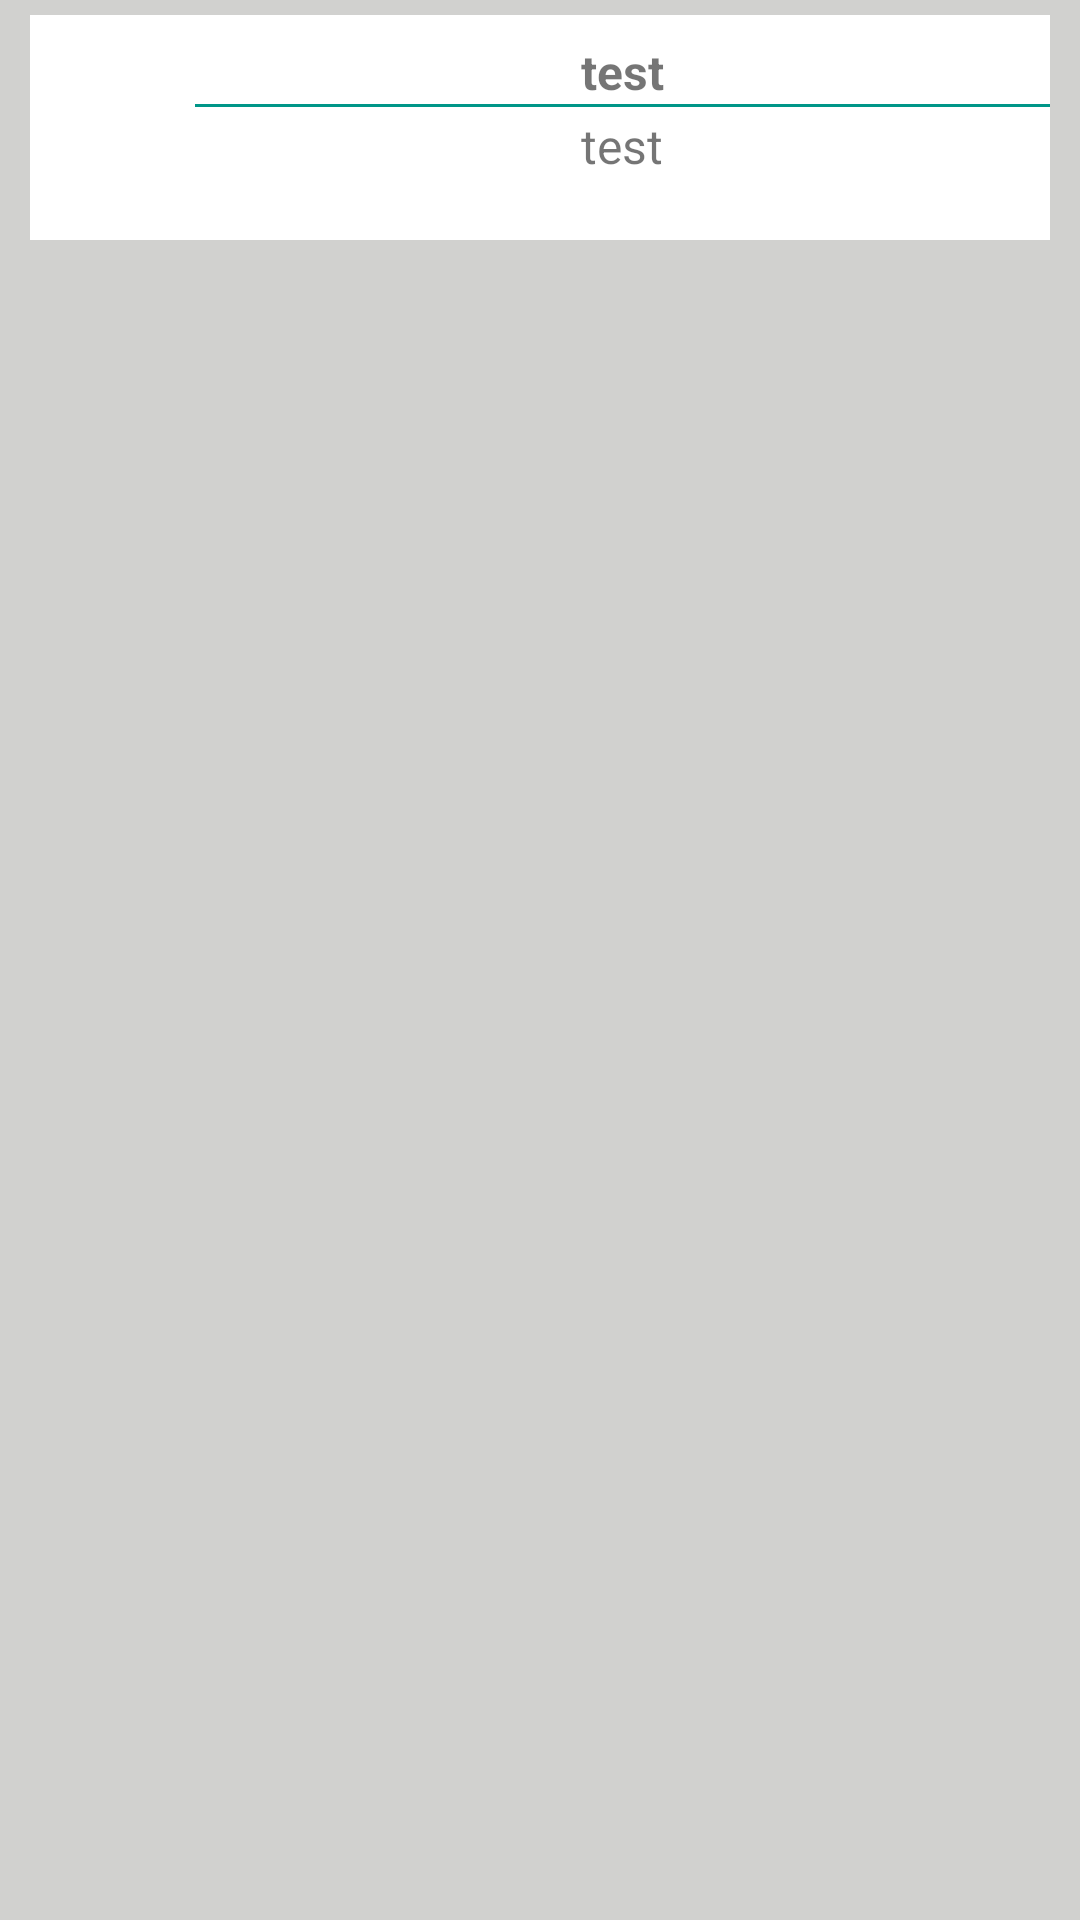

Write the Android layout XML for this screen, with the resource values it uses.
<!-- AndroidManifest.xml: application theme AppTheme -->
<!-- res/layout/appliance_state_list_item.xml -->
<?xml version="1.0" encoding="utf-8"?>
<LinearLayout xmlns:android="http://schemas.android.com/apk/res/android"
    android:orientation="vertical" android:layout_width="match_parent"
    android:layout_height="match_parent"
    android:background="#D1D1CF">

    <LinearLayout
        android:layout_width="match_parent"
        android:layout_height="75dp"
        android:background="#FFFFFF"
        android:layout_marginLeft="10dp"
        android:layout_marginRight="10dp"
        android:layout_marginTop="5dp"
        android:layout_marginBottom="5dp"
        android:orientation="horizontal">

        <ImageView
            android:layout_marginLeft="10dp"
            android:layout_gravity="center"
            android:layout_width="45dp"
            android:layout_height="44dp"
            android:id="@+id/imageView1"
            android:background="@drawable/kitchen_icon"
            />

        <LinearLayout
            android:paddingTop="8dp"
            android:layout_width="match_parent"
            android:layout_height="match_parent"
            android:orientation="vertical"
            android:layout_gravity="center">

            <TextView
                android:textSize="16sp"
                android:textStyle="bold"
                android:gravity="top|center"
                android:layout_width="match_parent"
                android:layout_height="wrap_content"
                android:layout_gravity="center"
                android:id="@+id/applianceRoomNameTV"
                android:text="test"/>

            <View
                android:layout_width="fill_parent"
                android:layout_height="1dp"
                android:background="#009688"/>

            <TextView
                android:paddingTop="2dp"
                android:textSize="16sp"
                android:gravity="center"
                android:layout_width="match_parent"
                android:layout_height="wrap_content"
                android:layout_gravity="center"
                android:id="@+id/applianceStateTV"
                android:text="test"/>

        </LinearLayout>

    </LinearLayout>

</LinearLayout>
<!-- resources referenced by this layout -->
<resources>
  <style name="AppTheme" parent="android:Theme.Material.Light">
          <item name="android:windowNoTitle">true</item>
  
  
          <item name="android:colorPrimary">#607D8B</item>
          <item name="android:colorPrimaryDark">#00796B</item>
          <item name="android:navigationBarColor">#212121</item>#03A9F4
  
  
      </style>
</resources>
